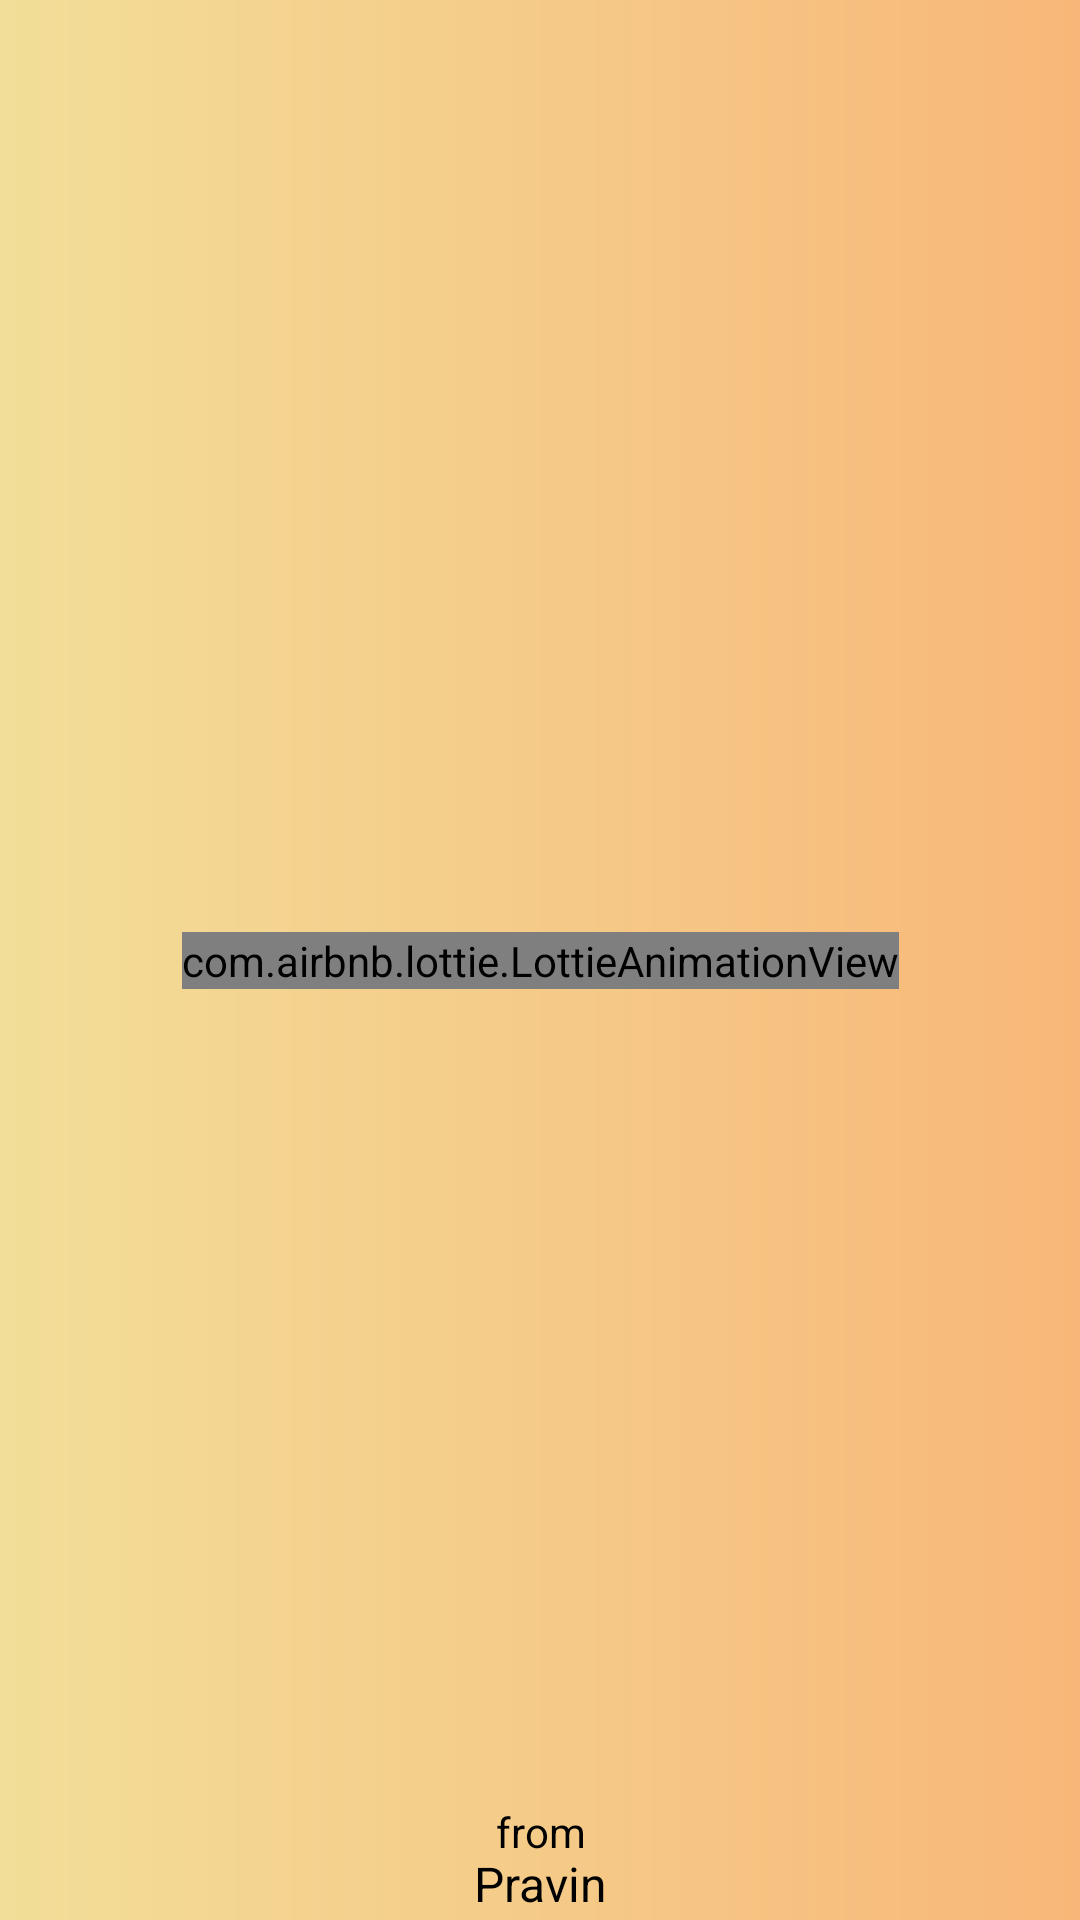

The Android layout XML behind this screen, and the referenced resources:
<!-- AndroidManifest.xml: application theme Theme.FOODIE -->
<!-- res/layout/activity_splash_screen.xml -->
<?xml version="1.0" encoding="utf-8"?>
<androidx.constraintlayout.widget.ConstraintLayout xmlns:android="http://schemas.android.com/apk/res/android"
    xmlns:app="http://schemas.android.com/apk/res-auto"
    xmlns:tools="http://schemas.android.com/tools"
    android:layout_width="match_parent"
    android:layout_height="match_parent"
    android:background="@drawable/splashbg_gradient"
    tools:context=".SplashScreen">


    <com.airbnb.lottie.LottieAnimationView
        android:id="@+id/burger"
        android:layout_width="wrap_content"
        android:layout_height="wrap_content"

        app:layout_constraintBottom_toBottomOf="parent"
        app:layout_constraintEnd_toEndOf="parent"
        app:layout_constraintStart_toStartOf="parent"
        app:layout_constraintTop_toTopOf="parent"
        app:lottie_autoPlay="true"
        app:lottie_loop="true"
        app:lottie_rawRes="@raw/burger" />

    <TextView
        android:id="@+id/textView"
        android:layout_width="wrap_content"
        android:layout_height="wrap_content"
        android:layout_marginBottom="20dp"
        android:text="@string/from"
        android:textColor="#000000"
        app:layout_constraintBottom_toBottomOf="parent"
        app:layout_constraintEnd_toEndOf="parent"
        app:layout_constraintHorizontal_bias="0.501"
        app:layout_constraintStart_toStartOf="parent"
        tools:ignore="TextContrastCheck" />

    <TextView
        android:id="@+id/textView3"
        android:layout_width="wrap_content"
        android:layout_height="wrap_content"
        android:layout_marginBottom="2dp"
        android:text="@string/pravin"
        android:textColor="#000000"
        android:textSize="16sp"
        app:layout_constraintBottom_toBottomOf="parent"
        app:layout_constraintEnd_toEndOf="parent"
        app:layout_constraintStart_toStartOf="parent"
        app:layout_constraintTop_toBottomOf="@+id/textView"
        app:layout_constraintVertical_bias="0.822"
        tools:ignore="TextContrastCheck" />


</androidx.constraintlayout.widget.ConstraintLayout>
<!-- resources referenced by this layout -->
<resources>
  <!-- drawable splashbg_gradient (drawable) -->
  <?xml version="1.0" encoding="utf-8"?>
  <shape xmlns:android="http://schemas.android.com/apk/res/android">
  
      <gradient
  
          android:startColor="@color/startcolorbbg"
          android:endColor="@color/endcolorbg"
  
          />
  
  
  
  
  </shape>
  <string name="from">from</string>
  <string name="pravin">Pravin</string>
  <style name="Theme.FOODIE" parent="Theme.MaterialComponents.Light.DarkActionBar">
          
          <item name="colorPrimary">#F0D090</item>
          <item name="colorPrimaryVariant">@color/startcolorbbg</item>
          <item name="colorOnPrimary">@color/white</item>
          
          <item name="colorSecondary">@color/teal_200</item>
          <item name="colorSecondaryVariant">@color/teal_700</item>
          <item name="colorOnSecondary">@color/black</item>
          
          <item name="android:statusBarColor" tools:targetApi="l">?attr/colorPrimaryVariant</item>
          
  
          <item name="bottomSheetDialogTheme">@style/AppBottomSheetDialogTheme</item>
  
      </style>
  <color name="startcolorbbg">#F2DE98</color>
  <color name="endcolorbg">#F8B778</color>
  <color name="white">#FFFFFFFF</color>
  <color name="teal_200">#FF03DAC5</color>
  <color name="teal_700">#FF018786</color>
  <color name="black">#FF000000</color>
  <style name="AppBottomSheetDialogTheme" parent="Theme.Design.Light.BottomSheetDialog">
          <item name="bottomSheetStyle">@style/AppModalStyle</item>
      </style>
  <style name="AppModalStyle" parent="Widget.Design.BottomSheet.Modal">
          <item name="android:background">@drawable/bottomsheetbg</item>
      </style>
  <!-- drawable bottomsheetbg (drawable) -->
  <?xml version="1.0" encoding="utf-8"?>
  <shape xmlns:android="http://schemas.android.com/apk/res/android">
  
      <solid android:color="@color/white"/>
      <corners android:topRightRadius="30dp" android:topLeftRadius="30dp"/>
  
  </shape>
</resources>
